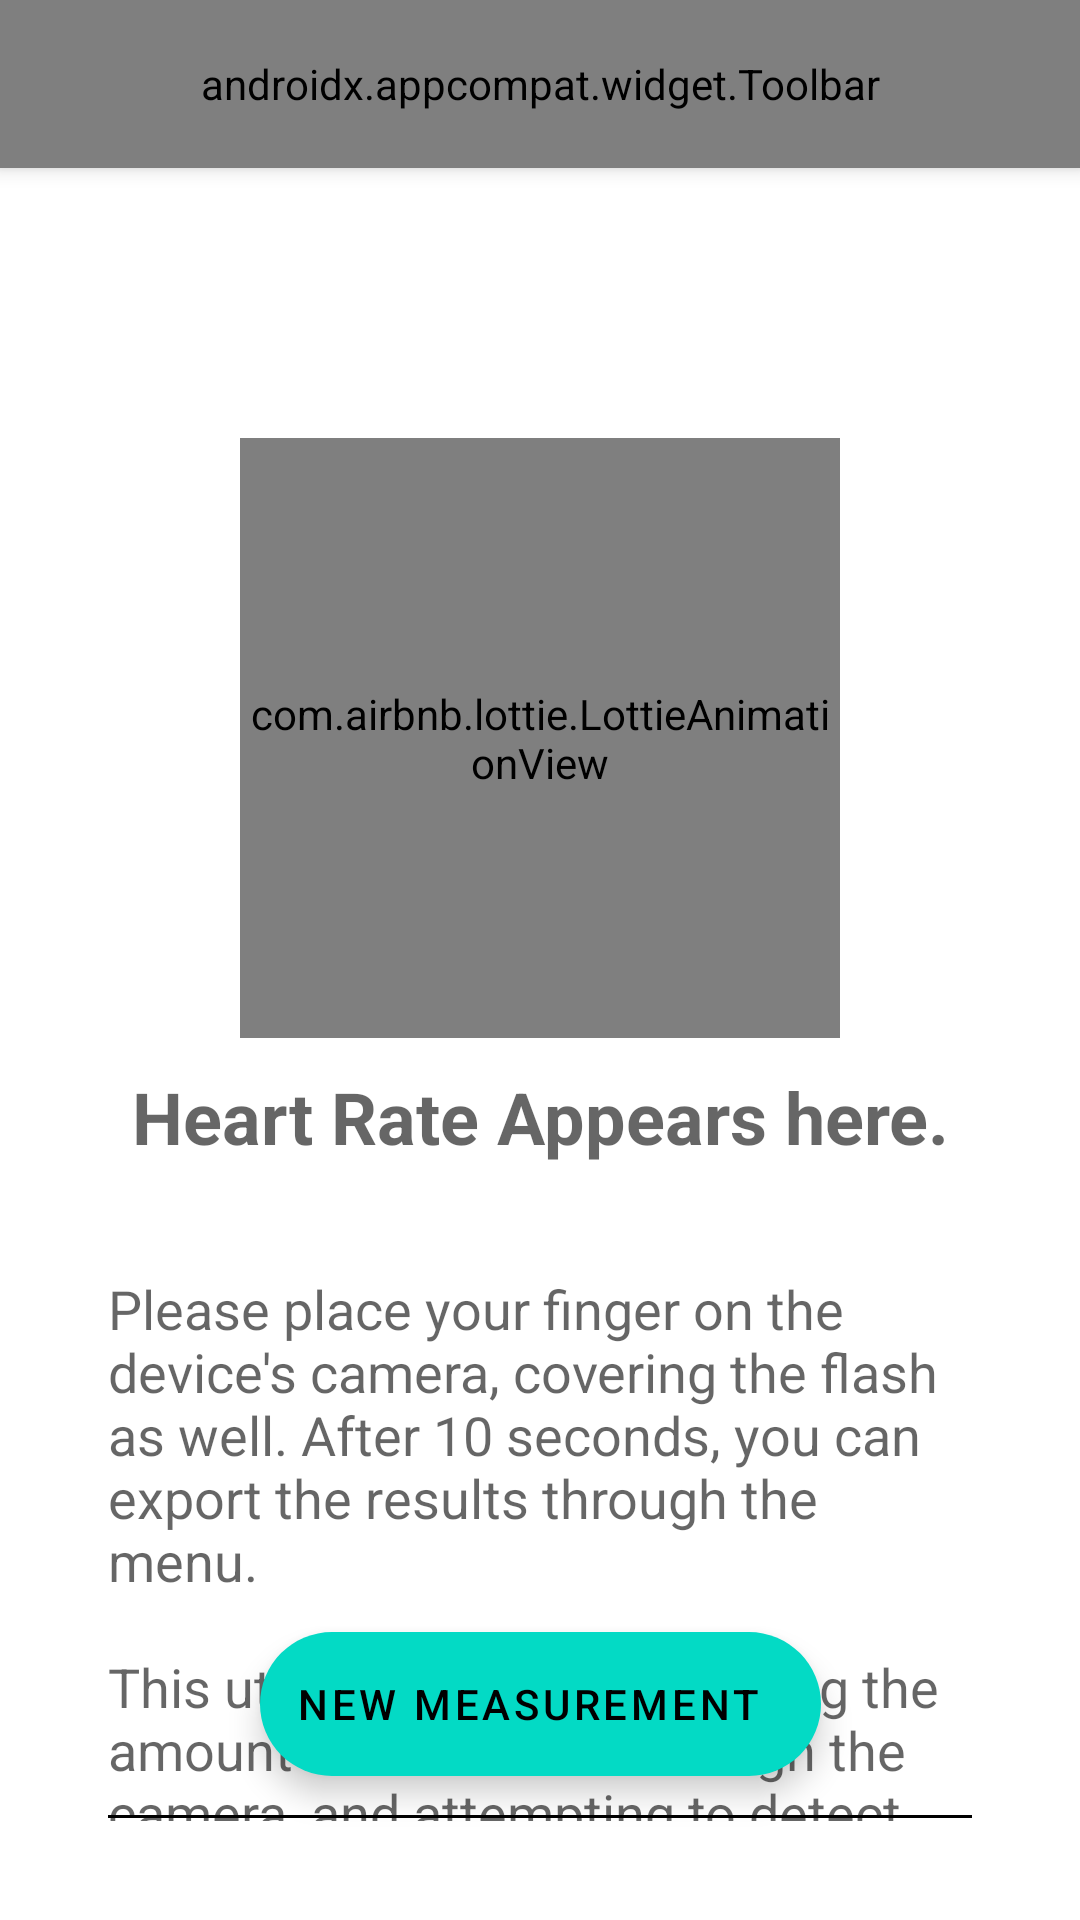

Write the Android layout XML for this screen, with the resource values it uses.
<!-- AndroidManifest.xml: application theme Theme.HRMAA_PROTOTYPE -->
<!-- res/layout/activity_ppgactivity.xml -->
<?xml version="1.0" encoding="utf-8"?>
<androidx.coordinatorlayout.widget.CoordinatorLayout xmlns:android="http://schemas.android.com/apk/res/android"
    xmlns:app="http://schemas.android.com/apk/res-auto"
    xmlns:tools="http://schemas.android.com/tools"
    android:layout_width="match_parent"
    android:layout_height="match_parent"
    android:descendantFocusability="afterDescendants"
    android:focusable="auto"
    tools:context=".ppg.PPGActivity">

    <com.google.android.material.appbar.AppBarLayout
        android:layout_width="match_parent"
        android:layout_height="wrap_content">

        <androidx.appcompat.widget.Toolbar
            android:id="@+id/toolbar"
            android:layout_width="match_parent"
            android:layout_height="?attr/actionBarSize"
            app:menu="@menu/menu"
            app:title="@string/app_name" />

    </com.google.android.material.appbar.AppBarLayout>

    <androidx.constraintlayout.widget.ConstraintLayout
        android:id="@+id/constraintLayout"
        android:background="@color/white"
        android:layout_width="match_parent"
        android:layout_height="match_parent"
        android:layout_marginBottom="16dp"
        app:layout_behavior="@string/appbar_scrolling_view_behavior"
        tools:context=".ppg.PPGActivity"
        tools:showIn="@layout/activity_ppgactivity">

        <TextureView
            android:id="@+id/graphTextureView"
            android:layout_width="match_parent"
            android:layout_height="80dp"
            app:layout_constraintEnd_toEndOf="parent"
            app:layout_constraintStart_toStartOf="parent"
            app:layout_constraintTop_toTopOf="parent" />

        <TextureView
            android:id="@+id/textureView2"
            android:layout_width="wrap_content"
            android:layout_height="wrap_content"
            app:layout_constraintBottom_toBottomOf="parent"

            app:layout_constraintStart_toStartOf="parent"
            app:layout_constraintTop_toBottomOf="@id/textView"
            app:layout_constraintVertical_bias="0.0" />

        <TextView
            android:id="@+id/textView"
            android:layout_width="0dp"
            android:layout_height="wrap_content"
            android:layout_marginStart="@dimen/camera_view_height"
            android:layout_marginEnd="@dimen/camera_view_height"
            android:layout_marginBottom="16dp"
            android:textAlignment="center"
            android:ellipsize="marquee"
            android:textSize="24sp"
            android:textStyle="bold"
            android:textColor="@color/black"
            android:hint="Heart Rate Appears here."
            app:layout_constraintTop_toBottomOf="@id/animationView"
            app:layout_constraintEnd_toEndOf="parent"
            app:layout_constraintBottom_toTopOf="@+id/scrollview_direction"
            app:layout_constraintStart_toStartOf="parent"/>
        <com.airbnb.lottie.LottieAnimationView
            app:layout_constraintBottom_toTopOf="@id/textView"
            app:layout_constraintEnd_toEndOf="parent"
            app:layout_constraintStart_toStartOf="parent"
            android:id="@+id/animationView"
            android:layout_width="200dp"
            android:layout_height="200dp"
            app:layout_constraintTop_toBottomOf="@id/graphTextureView"
            app:lottie_rawRes="@raw/beating_heart"
            app:lottie_autoPlay="true"
            android:layout_margin="0dp"
            app:lottie_loop="true"/>

        <ScrollView
            android:id="@+id/scrollview_direction"
            android:layout_width="match_parent"
            android:layout_height="wrap_content"
            android:layout_marginStart="@dimen/camera_view_height"
            android:layout_marginEnd="@dimen/camera_view_height"
            app:layout_constraintBottom_toBottomOf="parent"
            app:layout_constraintEnd_toEndOf="parent"
            app:layout_constraintStart_toStartOf="parent"
            app:layout_constraintTop_toBottomOf="@id/textView"
            android:fillViewport="true">
            <LinearLayout
                android:layout_width="match_parent"
                android:layout_height="80dp">
                <EditText
                    android:backgroundTint="@color/black"
                    android:layout_gravity="bottom"
                    android:id="@+id/editText"
                    android:layout_width="match_parent"
                    android:layout_height="200dp"
                    android:focusable="false"
                    android:textColor="@color/white"
                    android:hint="@string/output_hint"
                    android:importantForAutofill="no"
                    android:inputType="none"
                    android:backgroundTintMode="multiply"/>
            </LinearLayout>
        </ScrollView>

        <com.google.android.material.floatingactionbutton.ExtendedFloatingActionButton
            android:id="@+id/floatingActionButton"
            android:layout_width="wrap_content"
            android:layout_height="wrap_content"
            android:clickable="true"
            android:contentDescription="@string/new_measurement"
            android:focusable="true"
            android:onClick="onClickNewMeasurement"
            app:icon="@drawable/ic_add"
            android:visibility="visible"
            android:text = "New Measurement"
            android:layout_marginBottom="32dp"
            app:layout_constraintBottom_toBottomOf="parent"
            app:layout_constraintEnd_toEndOf="parent"
            app:layout_constraintStart_toStartOf="parent"
            tools:visibility="visible" />
    </androidx.constraintlayout.widget.ConstraintLayout>


</androidx.coordinatorlayout.widget.CoordinatorLayout>
<!-- resources referenced by this layout -->
<resources>
  <dimen name="camera_view_height">32dp</dimen>
  <string name="app_name">HRMAA_PROTOTYPE</string>
  <string name="new_measurement">New Measurement</string>
  <string name="output_hint">
          Please place your finger on the device\'s camera, covering the flash as well. After
          10 seconds, you can export the results through the menu.
          \n\nThis utility works by measuring the amount of red it sees through the camera, and
          attempting to detect the fluctuations.
          \nIt works better in a darkened room, and when the pressure on the camera is constant.
          \nIf there are multiple cameras on your device, make sure that your finger covers the entire
          field of view in the small viewfinder.
          \nOnce the measurement is complete, it can be exported or repeated through the menu.
      </string>
  <style name="Theme.HRMAA_PROTOTYPE" parent="Theme.MaterialComponents.DayNight">
          
          <item name="colorPrimary">@color/black</item>
          <item name="colorPrimaryVariant">@color/black</item>
          <item name="colorOnPrimary">@color/white</item>
          
          <item name="colorSecondary">@color/teal_200</item>
          <item name="colorSecondaryVariant">@color/teal_700</item>
          <item name="colorOnSecondary">@color/black</item>
          
          <item name="android:statusBarColor" tools:targetApi="l">?attr/colorPrimaryVariant</item>
          
      </style>
  <!-- not gathered from this repository: default colours our renderer supplied (Android Studio template values) -->
  <color name="teal_200">#FF03DAC5</color>
  <color name="teal_700">#FF018786</color>
  <color name="black">#FF000000</color>
  <color name="white">#FFFFFFFF</color>
</resources>
